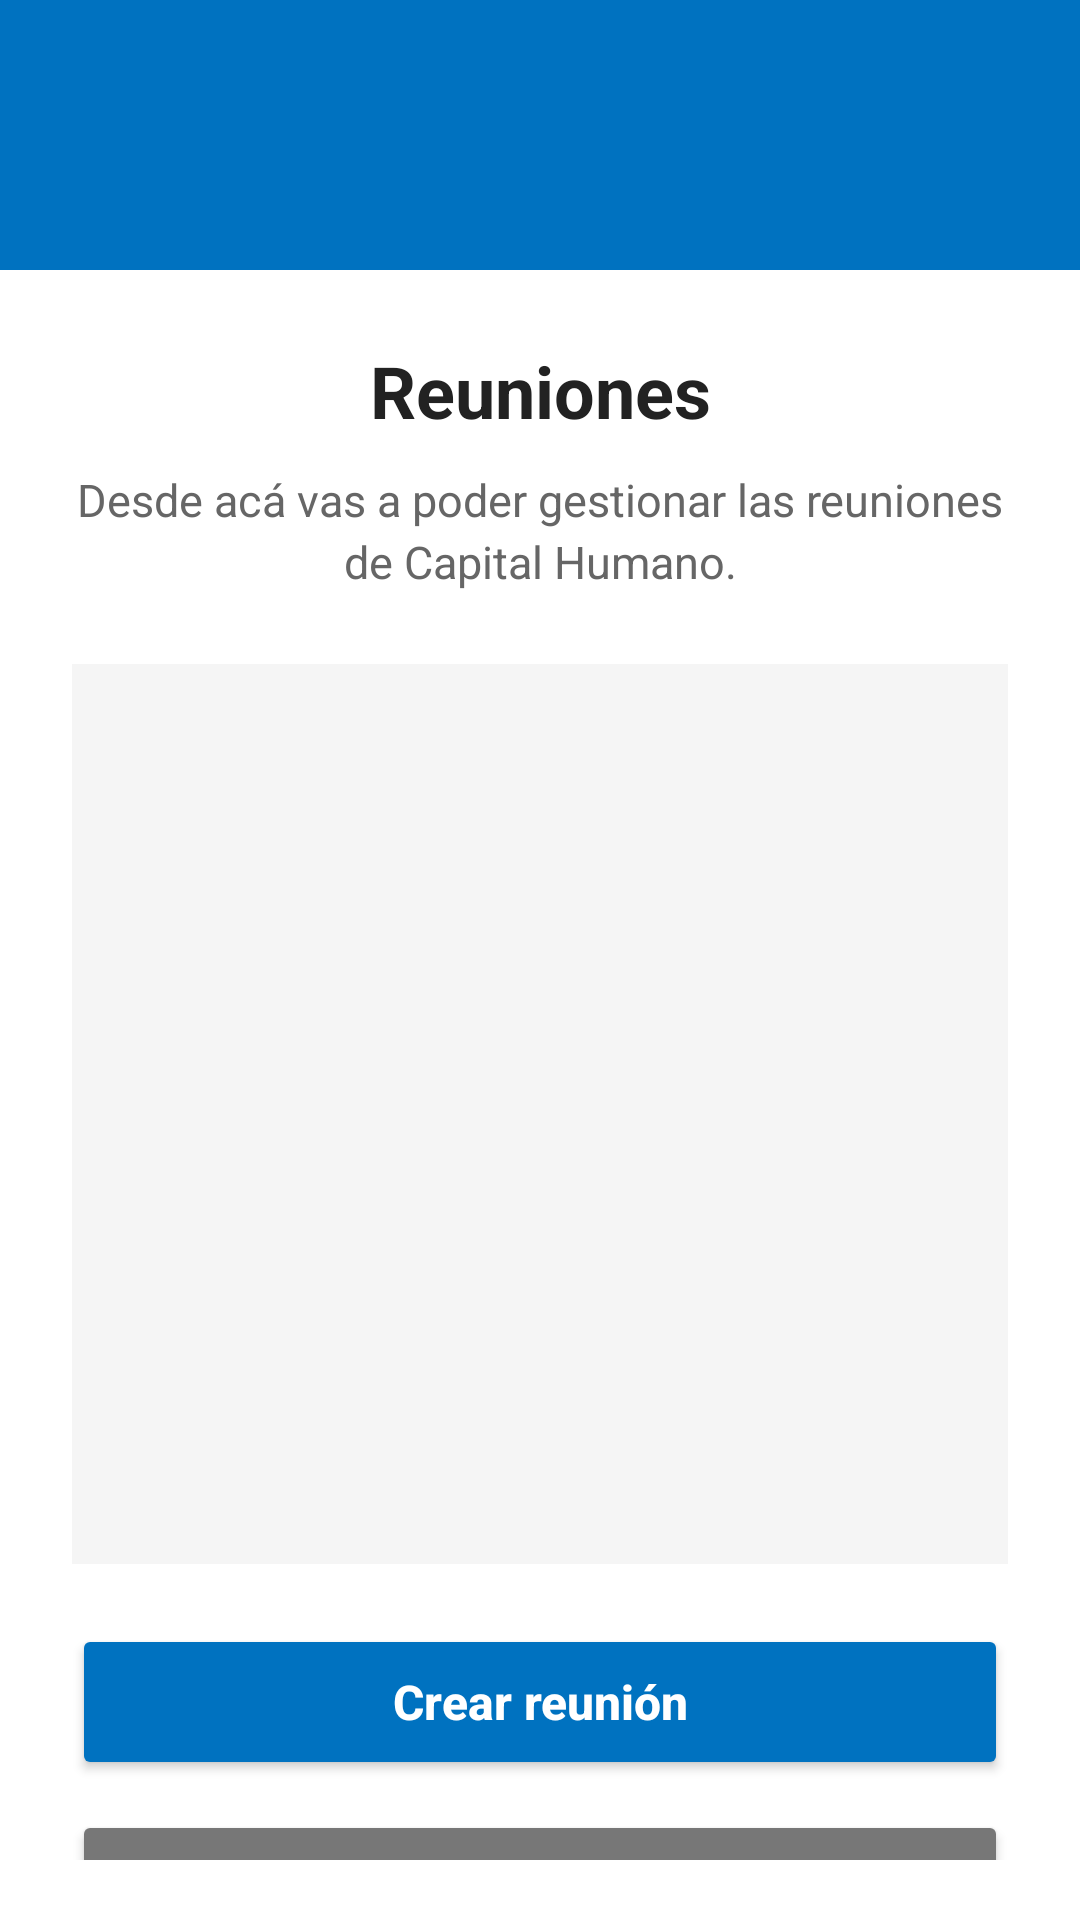

Android layout source for this screen:
<!-- AndroidManifest.xml: application theme Theme.Parcial_am_valdiviezo -->
<!-- res/layout/activity_reuniones.xml -->
<?xml version="1.0" encoding="utf-8"?>
<androidx.constraintlayout.widget.ConstraintLayout
    xmlns:android="http://schemas.android.com/apk/res/android"
    xmlns:app="http://schemas.android.com/apk/res-auto"
    xmlns:tools="http://schemas.android.com/tools"
    android:id="@+id/main"
    android:layout_width="match_parent"
    android:layout_height="match_parent"
    android:background="@color/white"
    tools:context=".ReunionesActivity">

    <LinearLayout
        android:layout_width="match_parent"
        android:layout_height="match_parent"
        android:orientation="vertical">

        
        <ImageView
            android:id="@+id/imageView3"
            android:layout_width="match_parent"
            android:layout_height="90dp"
            android:background="@color/primary"
            android:contentDescription="@string/descripcion_logo_dienst"
            android:padding="18dp"
            android:scaleType="centerInside"
            app:srcCompat="@drawable/logo_white" />

        
        <LinearLayout
            android:id="@+id/layoutReuniones"
            android:layout_width="match_parent"
            android:layout_height="match_parent"
            android:orientation="vertical"
            android:paddingStart="24dp"
            android:paddingTop="24dp"
            android:paddingEnd="24dp"
            android:paddingBottom="20dp">

            <TextView
                android:id="@+id/textTituloReuniones"
                android:layout_width="match_parent"
                android:layout_height="wrap_content"
                android:gravity="center"
                android:text="Reuniones"
                android:textColor="#222222"
                android:textSize="24sp"
                android:textStyle="bold" />

            <TextView
                android:layout_width="match_parent"
                android:layout_height="wrap_content"
                android:layout_marginTop="10dp"
                android:gravity="center"
                android:lineSpacingExtra="3dp"
                android:text="Desde acá vas a poder gestionar las reuniones de Capital Humano."
                android:textColor="#666666"
                android:textSize="15sp" />

            <ScrollView
                android:layout_width="match_parent"
                android:layout_height="300dp"
                android:layout_marginTop="24dp"
                android:background="#F5F5F5"
                android:padding="10dp">

                <LinearLayout
                    android:id="@+id/contenedorReuniones"
                    android:layout_width="match_parent"
                    android:layout_height="wrap_content"
                    android:orientation="vertical" />

            </ScrollView>

            <Button
                android:id="@+id/buttonCrearReunion"
                android:layout_width="match_parent"
                android:layout_height="52dp"
                android:layout_marginTop="20dp"
                android:backgroundTint="@color/primary"
                android:text="Crear reunión"
                android:textAllCaps="false"
                android:textColor="@color/white"
                android:textSize="16sp"
                android:textStyle="bold" />

            <Button
                android:id="@+id/buttonVolver"
                android:layout_width="match_parent"
                android:layout_height="52dp"
                android:layout_marginTop="10dp"
                android:backgroundTint="#777777"
                android:text="@string/volver"
                android:textAllCaps="false"
                android:textColor="@color/white"
                android:textSize="16sp" />

        </LinearLayout>

    </LinearLayout>

</androidx.constraintlayout.widget.ConstraintLayout>
<!-- resources referenced by this layout -->
<resources>
  <color name="primary">#0072C0</color>
  <color name="white">#FFFFFFFF</color>
  <string name="descripcion_logo_dienst">Logo Dienst</string>
  <string name="volver">Volver</string>
  <style name="Theme.Parcial_am_valdiviezo" parent="Base.Theme.Parcial_am_valdiviezo" />
  <style name="Base.Theme.Parcial_am_valdiviezo" parent="Theme.Material3.DayNight.NoActionBar">
          
          
      </style>
</resources>
